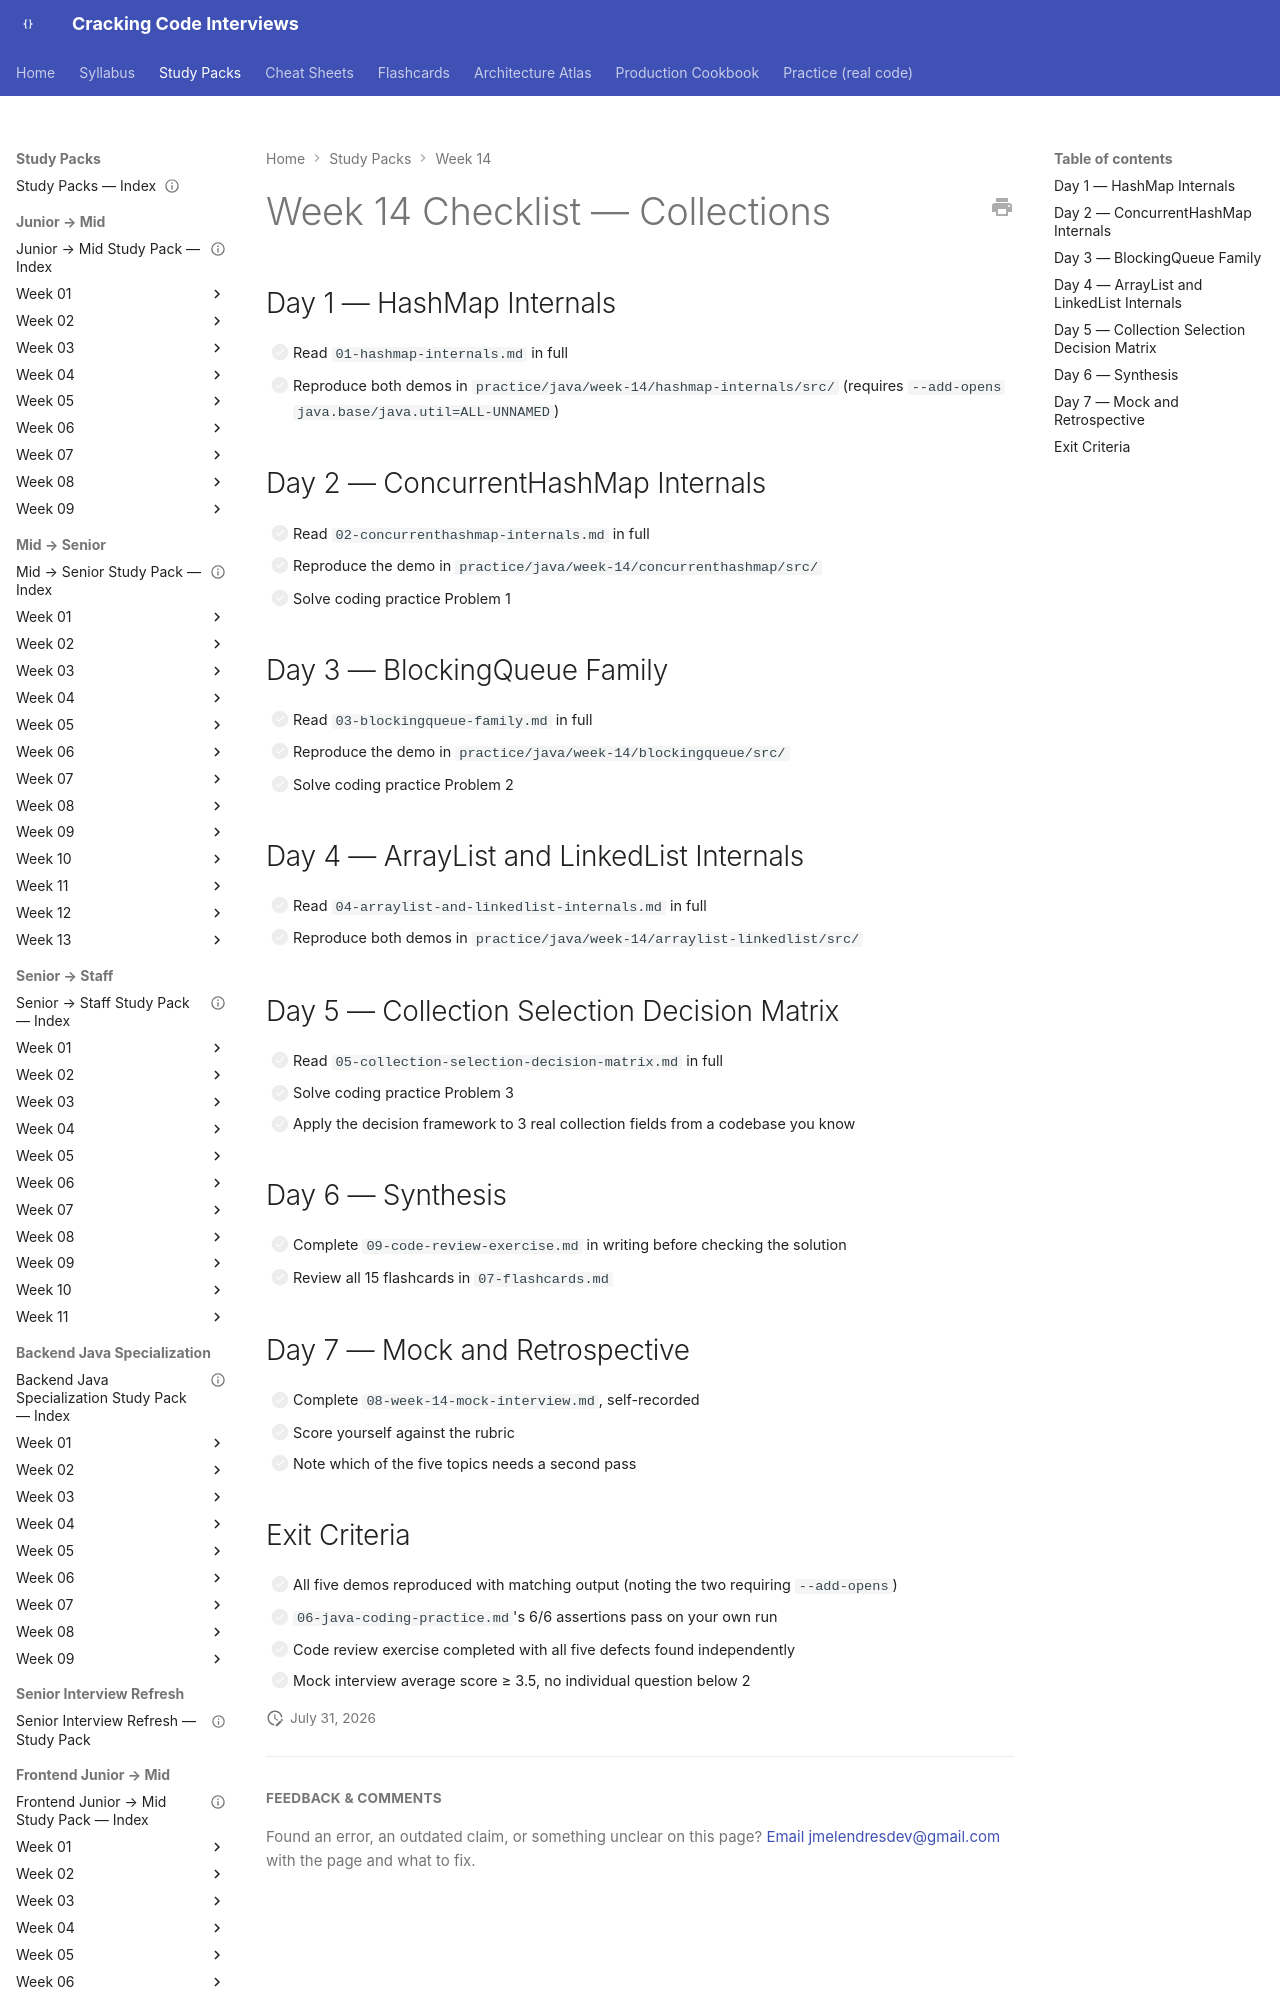

repository: JuanMelendres/cracking-code-interviews · page: study-packs/week-14/10-week-14-checklist/index.html · generator: mkdocs

---
title: "Week 14 Checklist"
week: 14
document_type: study-pack-checklist
status: draft
last_reviewed: 2026-07-30
---

# Week 14 Checklist — Collections

## Day 1 — HashMap Internals

- [ ] Read `01-hashmap-internals.md` in full
- [ ] Reproduce both demos in `practice/java/week-14/hashmap-internals/src/` (requires `--add-opens java.base/java.util=ALL-UNNAMED`)

## Day 2 — ConcurrentHashMap Internals

- [ ] Read `02-concurrenthashmap-internals.md` in full
- [ ] Reproduce the demo in `practice/java/week-14/concurrenthashmap/src/`
- [ ] Solve coding practice Problem 1

## Day 3 — BlockingQueue Family

- [ ] Read `03-blockingqueue-family.md` in full
- [ ] Reproduce the demo in `practice/java/week-14/blockingqueue/src/`
- [ ] Solve coding practice Problem 2
